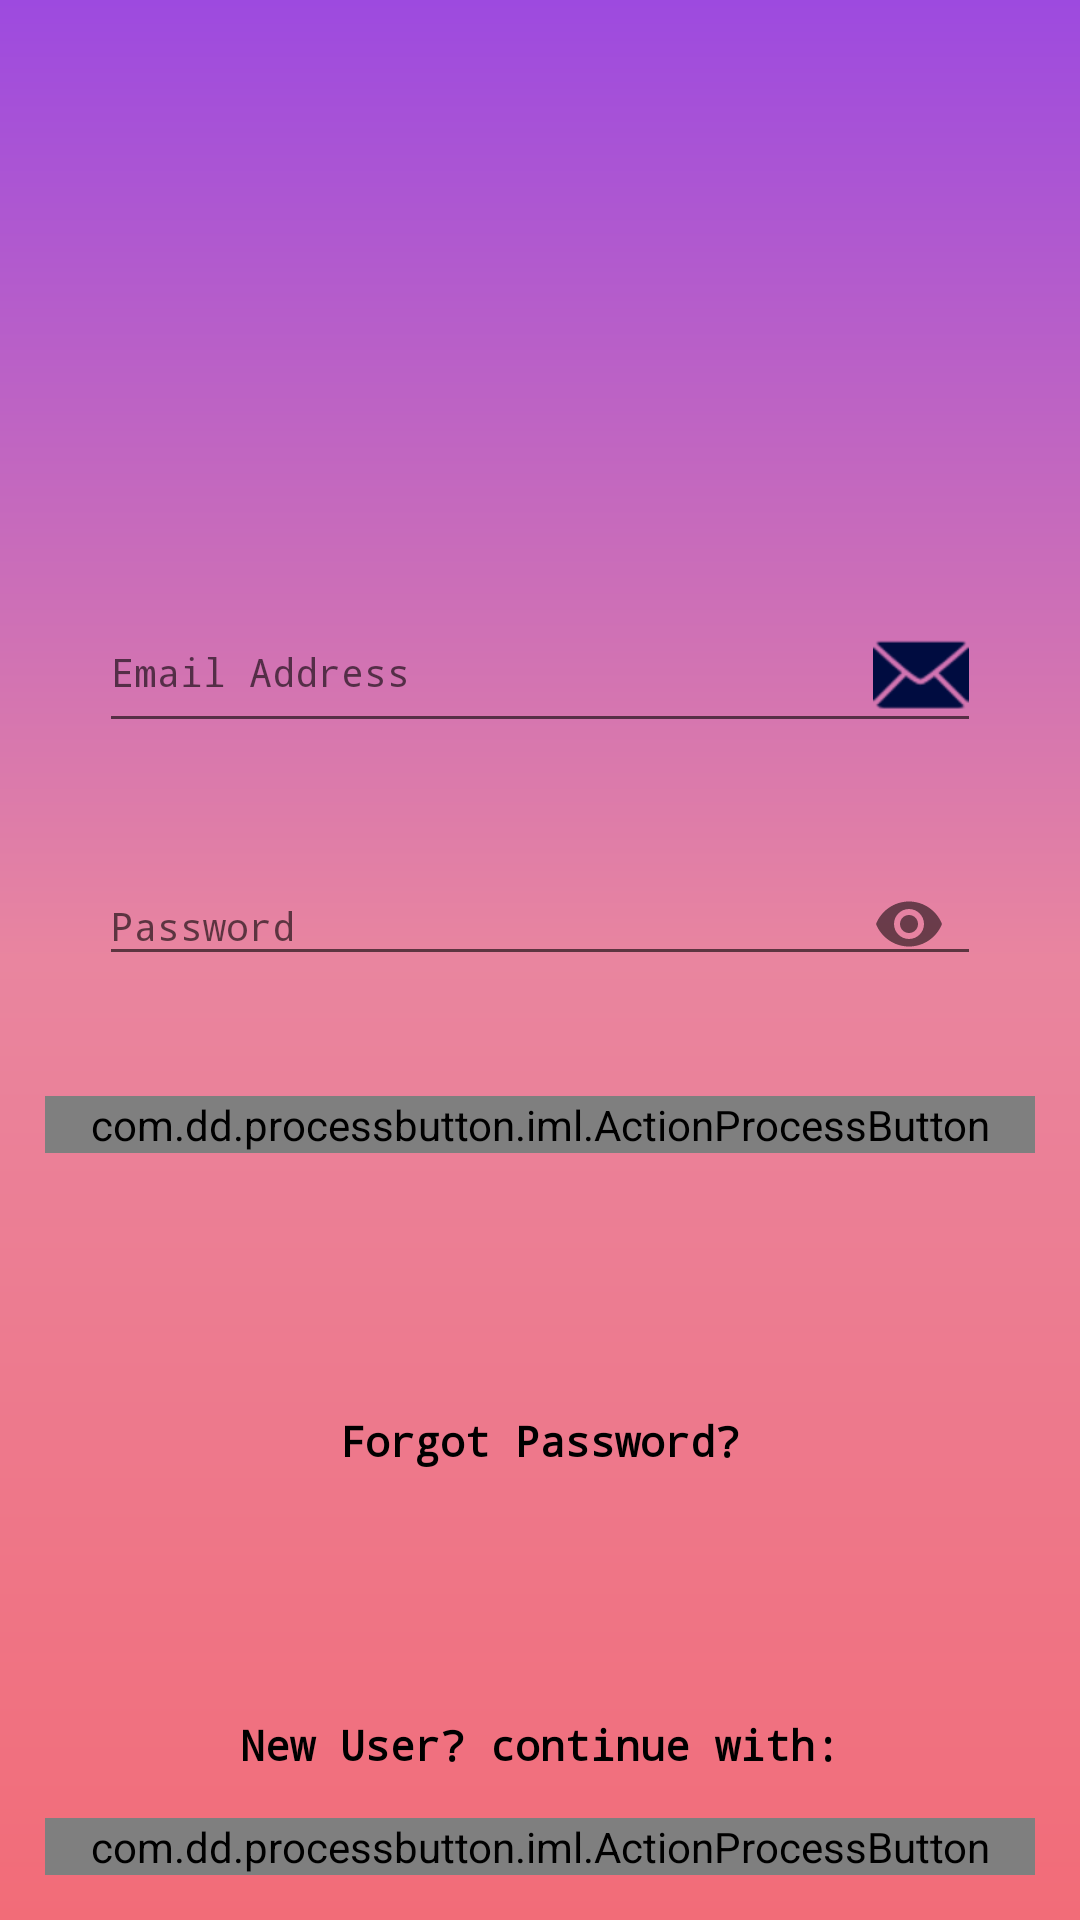

This screen was rendered from an Android layout file. Write that file and the resources it references.
<!-- AndroidManifest.xml: activity theme xyz -->
<!-- res/layout/activity_auth.xml -->
<?xml version="1.0" encoding="utf-8"?>
<android.support.constraint.ConstraintLayout xmlns:android="http://schemas.android.com/apk/res/android"
    xmlns:app="http://schemas.android.com/apk/res-auto"
    xmlns:tools="http://schemas.android.com/tools"
    android:layout_width="match_parent"
    android:layout_height="match_parent"
    android:background="@drawable/new_login_gradient"
    xmlns:custom="http://schemas.android.com/apk/res-auto"
    tools:context="com.fc.project.edroid.AuthActivity">

    <ImageView
        android:id="@+id/imageView"
        android:layout_width="match_parent"
        android:layout_height="100dp"
        android:layout_marginTop="64dp"
        app:layout_constraintEnd_toEndOf="parent"
        app:layout_constraintHorizontal_bias="0.461"
        app:layout_constraintStart_toStartOf="parent"
        app:layout_constraintTop_toTopOf="parent"
        app:srcCompat="@drawable/logo2"
        tools:ignore="VectorDrawableCompat" />

    <android.support.design.widget.TextInputLayout
        android:id="@+id/textInputLayout3"
        android:layout_width="match_parent"
        android:layout_height="wrap_content"
        android:layout_marginBottom="8dp"
        android:layout_marginEnd="8dp"
        android:layout_marginStart="8dp"
        android:layout_marginTop="8dp"
        android:padding="10dp"
        android:textColor="#151313"
        app:layout_constraintBottom_toBottomOf="parent"
        app:layout_constraintEnd_toEndOf="parent"
        app:layout_constraintBottom_toTopOf="@+id/textInputLayout9"
        app:layout_constraintHorizontal_bias="0.0"
        app:layout_constraintStart_toStartOf="parent"
        app:layout_constraintTop_toBottomOf="@+id/imageView"
        app:layout_constraintVertical_bias="0.126">

        <EditText
            android:id="@+id/ed_email"
            android:layout_width="match_parent"
            android:layout_height="wrap_content"
            android:layout_marginBottom="8dp"
            android:layout_marginEnd="8dp"
            android:layout_marginStart="8dp"
            android:layout_marginTop="8dp"
            android:drawableRight="@android:drawable/ic_dialog_email"
            android:drawableTint="#000c40"
            android:fontFamily="monospace"
            android:hint="@string/email"
            android:textColorHint="@color/white"
            android:textSize="13sp"
            android:inputType="textEmailAddress"
            android:textColor="#151313"
            app:layout_constraintBottom_toBottomOf="parent"
            app:layout_constraintEnd_toEndOf="parent"
            app:layout_constraintHorizontal_bias="0.507"
            app:layout_constraintStart_toStartOf="parent"
            app:layout_constraintTop_toTopOf="parent"
            app:layout_constraintVertical_bias="0.117" />
    </android.support.design.widget.TextInputLayout>

    <android.support.design.widget.TextInputLayout
        android:id="@+id/textInputLayout9"
        android:layout_width="match_parent"
        android:layout_height="wrap_content"
        android:layout_marginEnd="8dp"
        android:layout_marginStart="8dp"
        android:layout_marginTop="256dp"
        android:padding="10dp"
        android:textColor="#151313"
        app:layout_constraintEnd_toEndOf="parent"
        app:layout_constraintHorizontal_bias="0.0"
        app:layout_constraintStart_toStartOf="parent"
        app:layout_constraintTop_toTopOf="parent"
        app:passwordToggleEnabled="true">

        <EditText
            android:id="@+id/ed_password"
            android:layout_width="match_parent"
            android:layout_height="wrap_content"
            android:layout_marginBottom="8dp"
            android:layout_marginEnd="8dp"
            android:layout_marginStart="8dp"
            android:layout_marginTop="8dp"
            android:textColor="#151313"
            android:fontFamily="monospace"
            android:hint="@string/pass"
            android:textColorHint="@color/white"
            android:inputType="textPassword"
            android:textSize="13sp"
            app:layout_constraintBottom_toBottomOf="parent"
            app:layout_constraintEnd_toEndOf="parent"
            app:layout_constraintHorizontal_bias="0.507"
            app:layout_constraintStart_toStartOf="parent"
            app:layout_constraintTop_toBottomOf="@+id/editText"
            app:layout_constraintVertical_bias="0.064" />
        
    </android.support.design.widget.TextInputLayout>


    <com.dd.processbutton.iml.ActionProcessButton
        android:id="@+id/btnFirebaseLogin"
        android:layout_width="match_parent"
        android:layout_height="wrap_content"
        android:layout_marginBottom="8dp"
        android:layout_marginEnd="8dp"
        android:layout_marginStart="8dp"
        android:layout_marginTop="8dp"
        android:fontFamily="monospace"
        android:onClick="login"
        android:text="@string/login"
        android:textColor="@android:color/black"
        android:textSize="14sp"
        android:textStyle="bold"
        app:layout_constraintBottom_toBottomOf="parent"
        app:layout_constraintEnd_toEndOf="parent"
        app:layout_constraintHorizontal_bias="0.0"
        app:layout_constraintStart_toStartOf="parent"
        app:layout_constraintTop_toBottomOf="@+id/textInputLayout9"
        app:layout_constraintVertical_bias="0.03"
        app:pb_cornerRadius="8dp"
        custom:pb_colorComplete="@color/green_complete"
        custom:pb_colorError="@color/red_error"
        custom:pb_colorNormal="@color/white"
        custom:pb_colorPressed="@color/blue_pressed"
        custom:pb_colorProgress="@color/purple_progress"
        custom:pb_textComplete="Success"
        custom:pb_textError="Error"
        custom:pb_textProgress="Logging You in.." />

    <TextView
        android:id="@+id/forgot"
        android:layout_width="wrap_content"
        android:layout_height="wrap_content"
        android:layout_marginBottom="8dp"
        android:layout_marginEnd="8dp"
        android:layout_marginStart="8dp"
        android:layout_marginTop="12dp"
        android:fontFamily="monospace"
        android:text="@string/forgot"
        android:textColor="@color/black"
        android:textSize="14sp"
        android:textStyle="bold"
        android:onClick="forgot"
        app:layout_constraintBottom_toTopOf="@+id/textView3"
        app:layout_constraintEnd_toEndOf="parent"
        app:layout_constraintStart_toStartOf="parent"
        app:layout_constraintTop_toBottomOf="@+id/btnFirebaseLogin" />

    <TextView
        android:id="@+id/textView3"
        android:layout_width="wrap_content"
        android:layout_height="wrap_content"
        android:layout_margin="15dp"
        android:layout_marginBottom="32dp"
        android:layout_marginEnd="8dp"
        android:layout_marginStart="8dp"
        android:fontFamily="monospace"
        android:text="@string/user"
        android:textColor="@color/black"
        android:textSize="14sp"
        android:textStyle="bold"
        app:layout_constraintBottom_toTopOf="@+id/btnFirebaseSignUp"
        app:layout_constraintEnd_toEndOf="parent"
        app:layout_constraintStart_toStartOf="parent" />

    <com.dd.processbutton.iml.ActionProcessButton
        android:id="@+id/btnFirebaseSignUp"
        android:layout_width="match_parent"
        android:layout_height="wrap_content"
        android:layout_marginBottom="8dp"
        android:layout_marginEnd="8dp"
        android:layout_marginStart="8dp"
        android:onClick="firebaseSignUp"
        android:text="@string/create"
        android:textColor="@color/black"
        android:textSize="14sp"
        android:textStyle="bold"
        android:fontFamily="monospace"
        app:layout_constraintBottom_toBottomOf="parent"
        app:layout_constraintEnd_toEndOf="parent"
        app:layout_constraintHorizontal_bias="0.0"
        app:layout_constraintStart_toStartOf="parent"
        app:pb_cornerRadius="8dp"
        custom:pb_colorComplete="@color/green_complete"
        custom:pb_colorError="@color/red_error"
        custom:pb_colorNormal="@color/white"
        custom:pb_colorPressed="@color/blue_pressed"
        custom:pb_colorProgress="@color/purple_progress"
        custom:pb_textComplete="Success"
        custom:pb_textError="Error"
        custom:pb_textProgress="Creating Account.." />


</android.support.constraint.ConstraintLayout>
<!-- resources referenced by this layout -->
<resources>
  <color name="white">#FFFFFF</color>
  <!-- drawable logo2: png bitmap (drawable, 133326 bytes) -->
  <!-- drawable new_login_gradient (drawable) -->
  <?xml version="1.0" encoding="utf-8"?>
  <shape xmlns:android="http://schemas.android.com/apk/res/android" android:shape="rectangle">
  <gradient android:angle="90"
      android:startColor="#f26c78"
      android:endColor="#9d4adf"
      android:centerColor="#e9859f"/>
      <padding android:top="7dp"
              android:bottom="7dp"
          android:right="7dp"
          android:left="7dp"/>
  
  
  </shape>
  <string name="create">Create New Account!</string>
  <string name="email">Email Address</string>
  <string name="forgot">Forgot Password?</string>
  <string name="login">Login</string>
  <string name="pass">Password</string>
  <string name="user">New User? continue with:</string>
  <style name="xyz" parent="Theme.AppCompat.Light.NoActionBar">
          <item name="colorPrimaryDark">#005aa7</item>
          <item name="windowActionBar">false</item>
          <item name="windowNoTitle">true</item>
      </style>
  <!-- not gathered from this repository: default colours our renderer supplied (Android Studio template values) -->
  <color name="black">#FF000000</color>
</resources>
